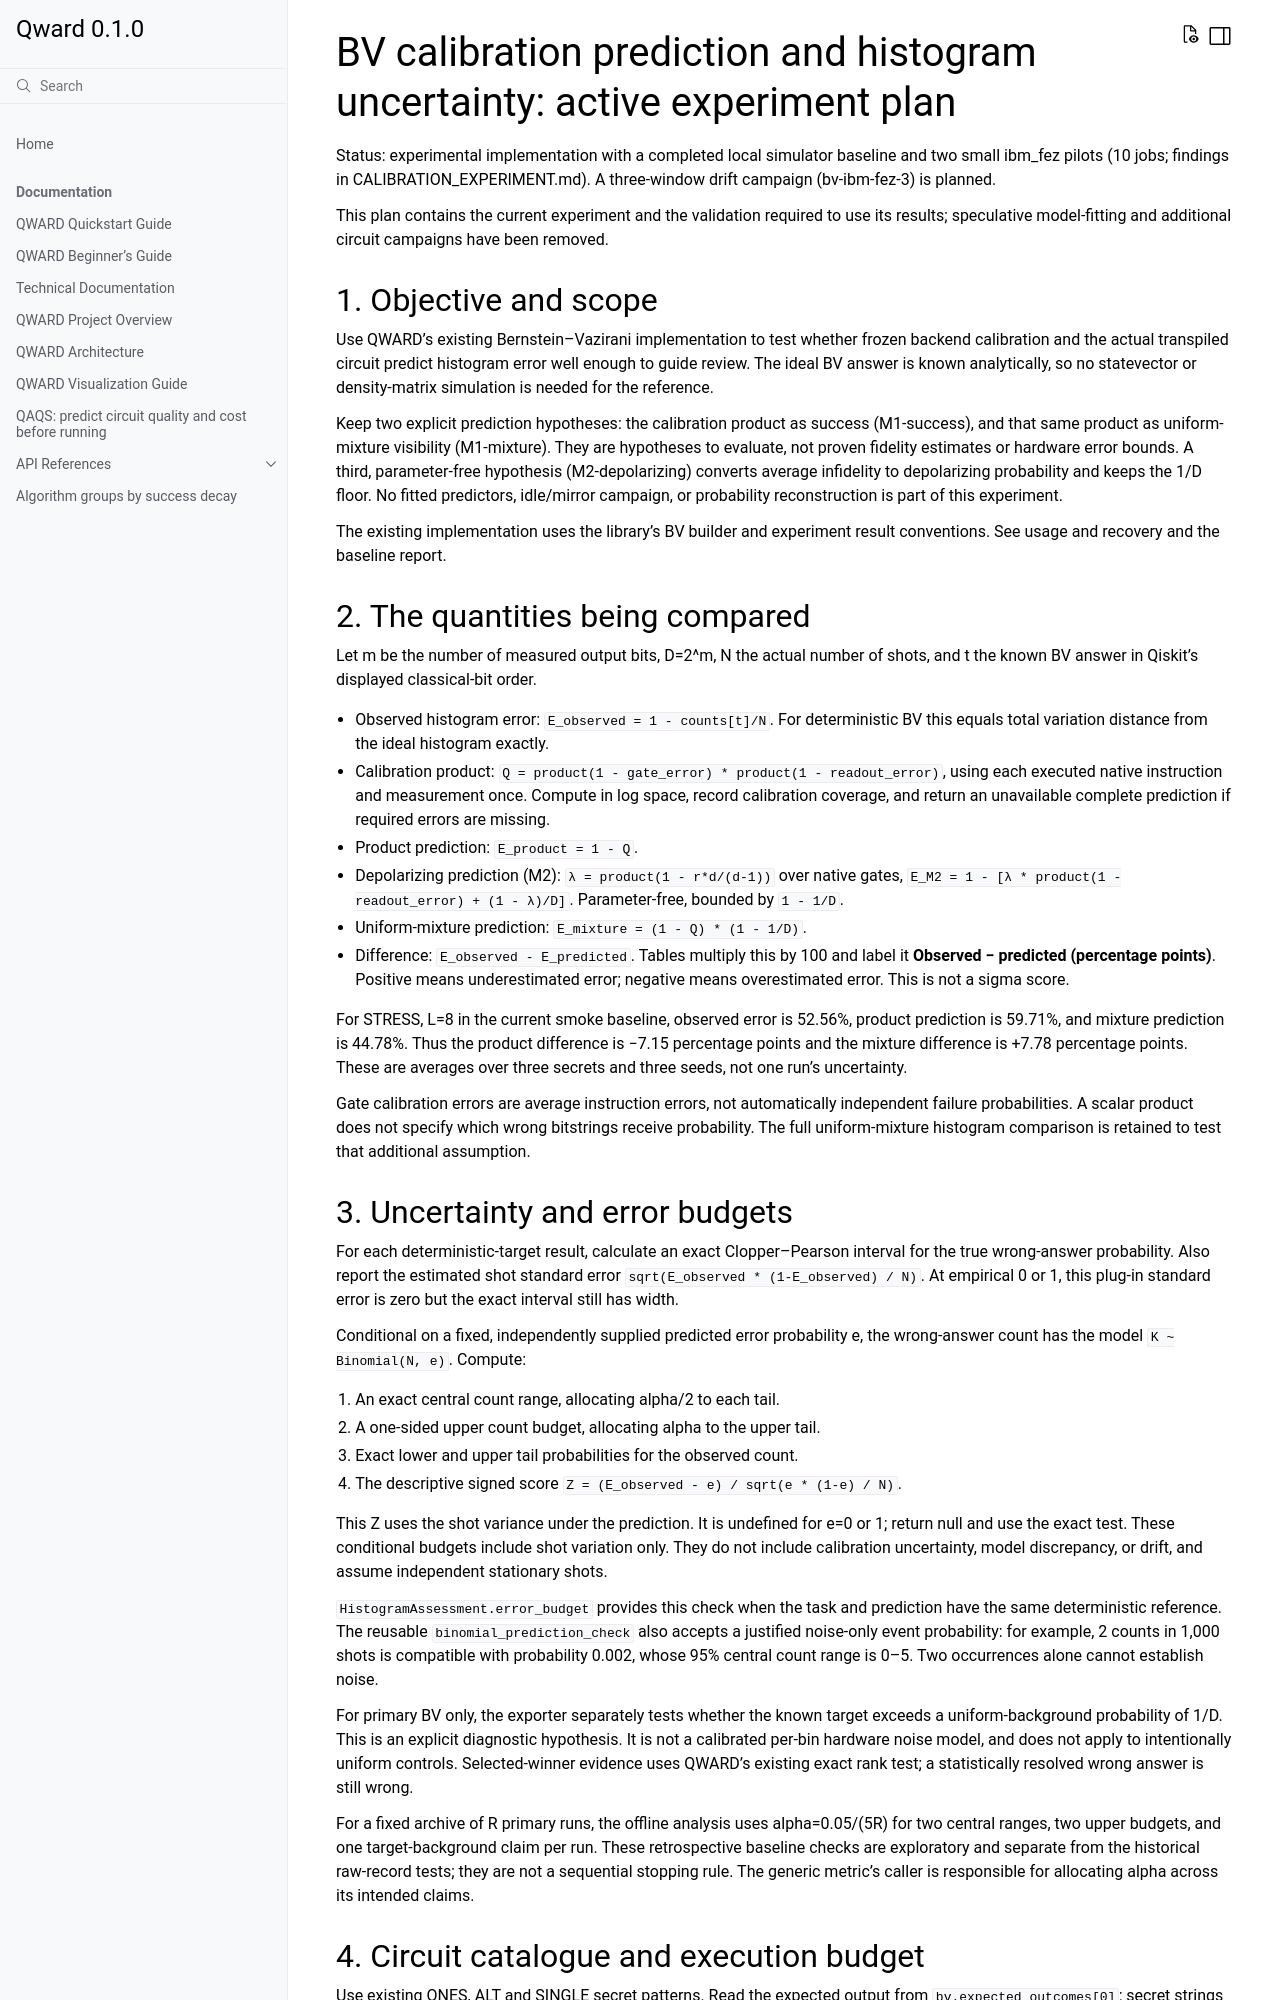

repository: xthecapx/qiskit-qward · page: calibration_histogram_experiment_plan.html · generator: sphinx

# BV calibration prediction and histogram uncertainty: active experiment plan

Status: experimental implementation with a completed local simulator baseline
and two small ibm_fez pilots (10 jobs; findings in CALIBRATION_EXPERIMENT.md).
A three-window drift campaign (bv-ibm-fez-3) is planned.

This plan contains the current experiment and the
validation required to use its results; speculative model-fitting and additional
circuit campaigns have been removed.

## 1. Objective and scope

Use QWARD's existing Bernstein–Vazirani implementation to test whether frozen
backend calibration and the actual transpiled circuit predict histogram error
well enough to guide review. The ideal BV answer is known analytically, so no
statevector or density-matrix simulation is needed for the reference.

Keep two explicit prediction hypotheses: the calibration product as success
(M1-success), and that same product as uniform-mixture visibility (M1-mixture).
They are hypotheses to evaluate, not proven fidelity estimates or hardware error
bounds. A third, parameter-free hypothesis (M2-depolarizing) converts average
infidelity to depolarizing probability and keeps the 1/D floor. No fitted
predictors, idle/mirror campaign, or probability reconstruction is part of this
experiment.

The existing implementation uses the library's BV builder and experiment result
conventions. See [usage and recovery](../qward/examples/papers/bv/CALIBRATION_EXPERIMENT.md)
and the [baseline report](../qward/examples/papers/bv/data/simulator/calibration_prediction/baseline_20261022_smoke_v2/analysis/baseline_report.md).

## 2. The quantities being compared

Let m be the number of measured output bits, D=2^m, N the actual number of shots,
and t the known BV answer in Qiskit's displayed classical-bit order.

- Observed histogram error: `E_observed = 1 - counts[t]/N`. For deterministic BV
  this equals total variation distance from the ideal histogram exactly.
- Calibration product: `Q = product(1 - gate_error) * product(1 - readout_error)`,
  using each executed native instruction and measurement once. Compute in log
  space, record calibration coverage, and return an unavailable complete
  prediction if required errors are missing.
- Product prediction: `E_product = 1 - Q`.
- Depolarizing prediction (M2): `λ = product(1 - r*d/(d-1))` over native gates,
  `E_M2 = 1 - [λ * product(1 - readout_error) + (1 - λ)/D]`. Parameter-free,
  bounded by `1 - 1/D`.
- Uniform-mixture prediction: `E_mixture = (1 - Q) * (1 - 1/D)`.
- Difference: `E_observed - E_predicted`. Tables multiply this by 100 and label it
  **Observed − predicted (percentage points)**. Positive means underestimated
  error; negative means overestimated error. This is not a sigma score.

For STRESS, L=8 in the current smoke baseline, observed error is 52.56%, product
prediction is 59.71%, and mixture prediction is 44.78%. Thus the product difference
is −7.15 percentage points and the mixture difference is +7.78 percentage points.
These are averages over three secrets and three seeds, not one run's uncertainty.

Gate calibration errors are average instruction errors, not automatically
independent failure probabilities. A scalar product does not specify which wrong
bitstrings receive probability. The full uniform-mixture histogram comparison is
retained to test that additional assumption.

## 3. Uncertainty and error budgets

For each deterministic-target result, calculate an exact Clopper–Pearson interval
for the true wrong-answer probability. Also report the estimated shot standard
error `sqrt(E_observed * (1-E_observed) / N)`. At empirical 0 or 1, this plug-in
standard error is zero but the exact interval still has width.

Conditional on a fixed, independently supplied predicted error probability e,
the wrong-answer count has the model `K ~ Binomial(N, e)`. Compute:

1. An exact central count range, allocating alpha/2 to each tail.
2. A one-sided upper count budget, allocating alpha to the upper tail.
3. Exact lower and upper tail probabilities for the observed count.
4. The descriptive signed score
   `Z = (E_observed - e) / sqrt(e * (1-e) / N)`.

This Z uses the shot variance under the prediction. It is undefined for e=0 or 1;
return null and use the exact test. These conditional budgets include shot
variation only. They do not include calibration uncertainty, model discrepancy,
or drift, and assume independent stationary shots.

`HistogramAssessment.error_budget` provides this check when the task and
prediction have the same deterministic reference. The reusable
`binomial_prediction_check` also accepts a justified noise-only event probability:
for example, 2 counts in 1,000 shots is compatible with probability 0.002, whose
95% central count range is 0–5. Two occurrences alone cannot establish noise.

For primary BV only, the exporter separately tests whether the known target
exceeds a uniform-background probability of 1/D. This is an explicit diagnostic
hypothesis. It is not a calibrated per-bin hardware noise model, and does not
apply to intentionally uniform controls. Selected-winner evidence uses QWARD's
existing exact rank test; a statistically resolved wrong answer is still wrong.

For a fixed archive of R primary runs, the offline analysis uses alpha=0.05/(5R)
for two central ranges, two upper budgets, and one target-background claim per
run. These retrospective baseline checks are exploratory and separate from the
historical raw-record tests; they are not a sequential stopping rule. The generic
metric's caller is responsible for allocating alpha across its intended claims.
